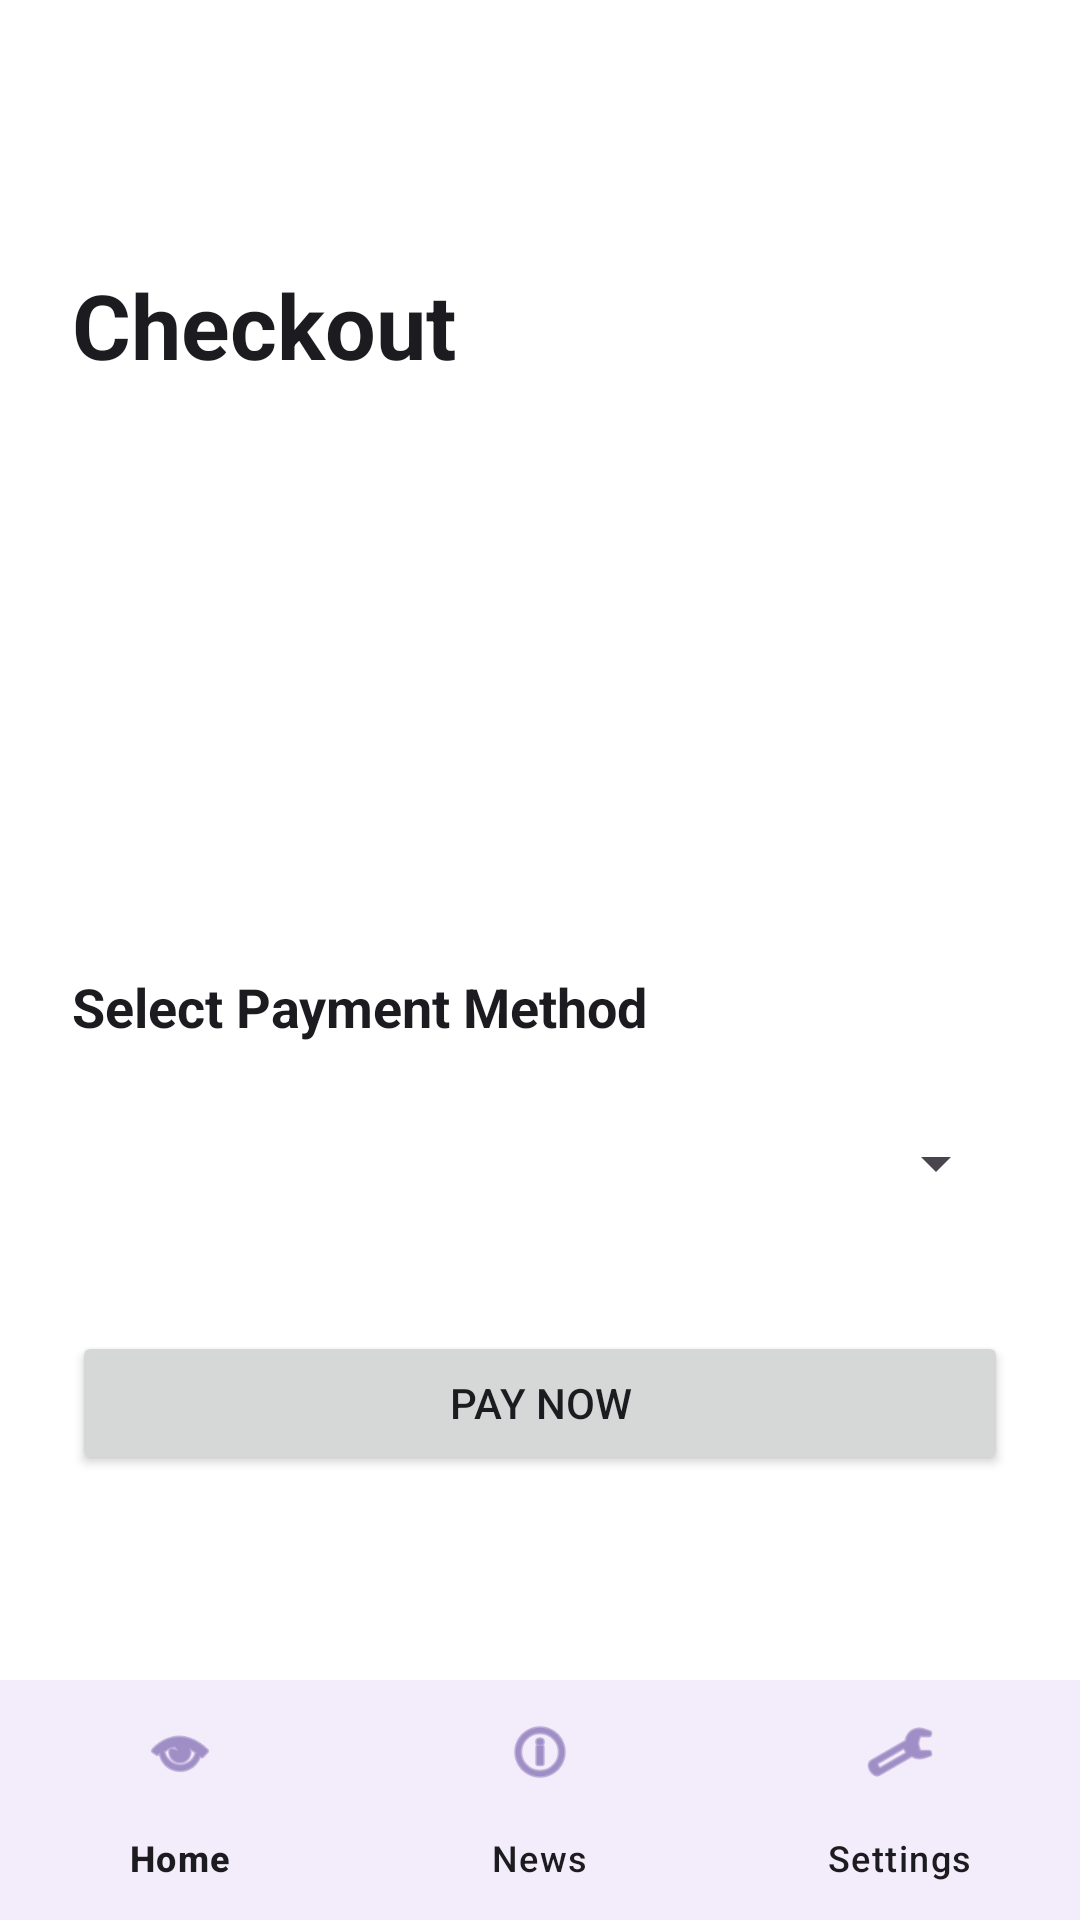

Here is an Android app screen rendered from its layout file. Give the layout XML and the strings, colors and styles it references.
<!-- AndroidManifest.xml: application theme Theme.CineMY -->
<!-- res/layout/activity_checkout.xml -->
<?xml version="1.0" encoding="utf-8"?>
<LinearLayout
    xmlns:android="http://schemas.android.com/apk/res/android"
    xmlns:app="http://schemas.android.com/apk/res-auto"
    xmlns:tools="http://schemas.android.com/tools"
    android:layout_width="match_parent"
    android:layout_height="match_parent"
    android:background="@color/white"
    android:orientation="vertical"
    tools:context=".CheckoutActivity">

    <ScrollView
        android:layout_width="match_parent"
        android:layout_height="0dp"
        android:layout_weight="1">

        <LinearLayout
            android:layout_width="match_parent"
            android:layout_height="wrap_content"
            android:orientation="vertical"
            android:padding="@dimen/screen_padding">

            <ImageButton
                android:id="@+id/btnBack"
                android:layout_width="48dp"
                android:layout_height="48dp"
                android:src="@drawable/ic_back"
                android:background="?attr/selectableItemBackgroundBorderless"
                android:contentDescription="@string/back_button_desc"
                android:layout_marginBottom="@dimen/vertical_spacing_small"/>

            <TextView
                android:layout_width="wrap_content"
                android:layout_height="wrap_content"
                android:text="@string/checkout_title"
                android:textSize="30sp"
                android:textStyle="bold"
                android:textColor="@color/cinemy_text_primary"
                android:layout_marginBottom="@dimen/vertical_spacing_medium"/>

            <TextView
                android:id="@+id/textCheckoutMovie"
                android:layout_width="wrap_content"
                android:layout_height="wrap_content"
                android:textSize="22sp"
                android:textStyle="bold"
                android:textColor="@color/cinemy_text_primary"
                android:paddingTop="@dimen/vertical_spacing_small"
                tools:text="Movie Title"/>

            <TextView
                android:id="@+id/textCheckoutSeats"
                android:layout_width="wrap_content"
                android:layout_height="wrap_content"
                android:textSize="18sp"
                android:textColor="@color/cinemy_text_secondary"
                android:paddingTop="@dimen/vertical_spacing_small"
                tools:text="Seats: A1, A2"/>

            <TextView
                android:id="@+id/textTotalPrice"
                android:layout_width="wrap_content"
                android:layout_height="wrap_content"
                android:textSize="22sp"
                android:textStyle="bold"
                android:textColor="@color/cinemy_text_primary"
                android:paddingTop="@dimen/vertical_spacing_medium"
                tools:text="Total: RM40"/>

            <TextView
                android:layout_width="wrap_content"
                android:layout_height="wrap_content"
                android:text="@string/select_payment_method"
                android:textSize="18sp"
                android:textStyle="bold"
                android:textColor="@color/cinemy_text_primary"
                android:paddingTop="@dimen/vertical_spacing_large"/>

            <Spinner
                android:id="@+id/spinnerPayment"
                android:layout_width="match_parent"
                android:layout_height="wrap_content"
                android:layout_marginTop="@dimen/vertical_spacing_small"
                android:minHeight="48dp"
                tools:listitem="@android:layout/simple_spinner_item"/>

            <Button
                android:id="@+id/btnPayNow"
                android:layout_width="match_parent"
                android:layout_height="wrap_content"
                android:text="@string/pay_now"
                android:layout_marginTop="@dimen/vertical_spacing_large"
                android:padding="@dimen/inner_padding"/>

        </LinearLayout>

    </ScrollView>

    <com.google.android.material.bottomnavigation.BottomNavigationView
        android:id="@+id/bottomNavigation"
        android:layout_width="match_parent"
        android:layout_height="wrap_content"
        android:background="@color/cinemy_nav"
        app:itemIconTint="@color/cinemy_primary"
        app:itemTextColor="@color/cinemy_text_primary"
        app:menu="@menu/bottom_menu"/>

</LinearLayout>
<!-- resources referenced by this layout -->
<resources>
  <color name="cinemy_nav">#F3ECFA</color>
  <color name="cinemy_primary">#6750A4</color>
  <color name="cinemy_text_primary">#1C1B1F</color>
  <color name="cinemy_text_secondary">#49454F</color>
  <color name="white">#FFFFFFFF</color>
  <dimen name="inner_padding">12dp</dimen>
  <dimen name="screen_padding">24dp</dimen>
  <dimen name="vertical_spacing_large">32dp</dimen>
  <dimen name="vertical_spacing_medium">24dp</dimen>
  <dimen name="vertical_spacing_small">16dp</dimen>
  <string name="back_button_desc">Back</string>
  <string name="checkout_title">Checkout</string>
  <string name="pay_now">Pay Now</string>
  <string name="select_payment_method">Select Payment Method</string>
  <style name="Theme.CineMY" parent="Base.Theme.CineMY" />
  <style name="Base.Theme.CineMY" parent="Theme.Material3.DayNight.NoActionBar">
          
          <item name="android:textColor">@color/cinemy_text_primary</item>
          <item name="android:textColorSecondary">@color/cinemy_text_secondary</item>
          <item name="android:windowBackground">@color/white</item>
          <item name="android:colorBackground">@color/white</item>
      </style>
</resources>
